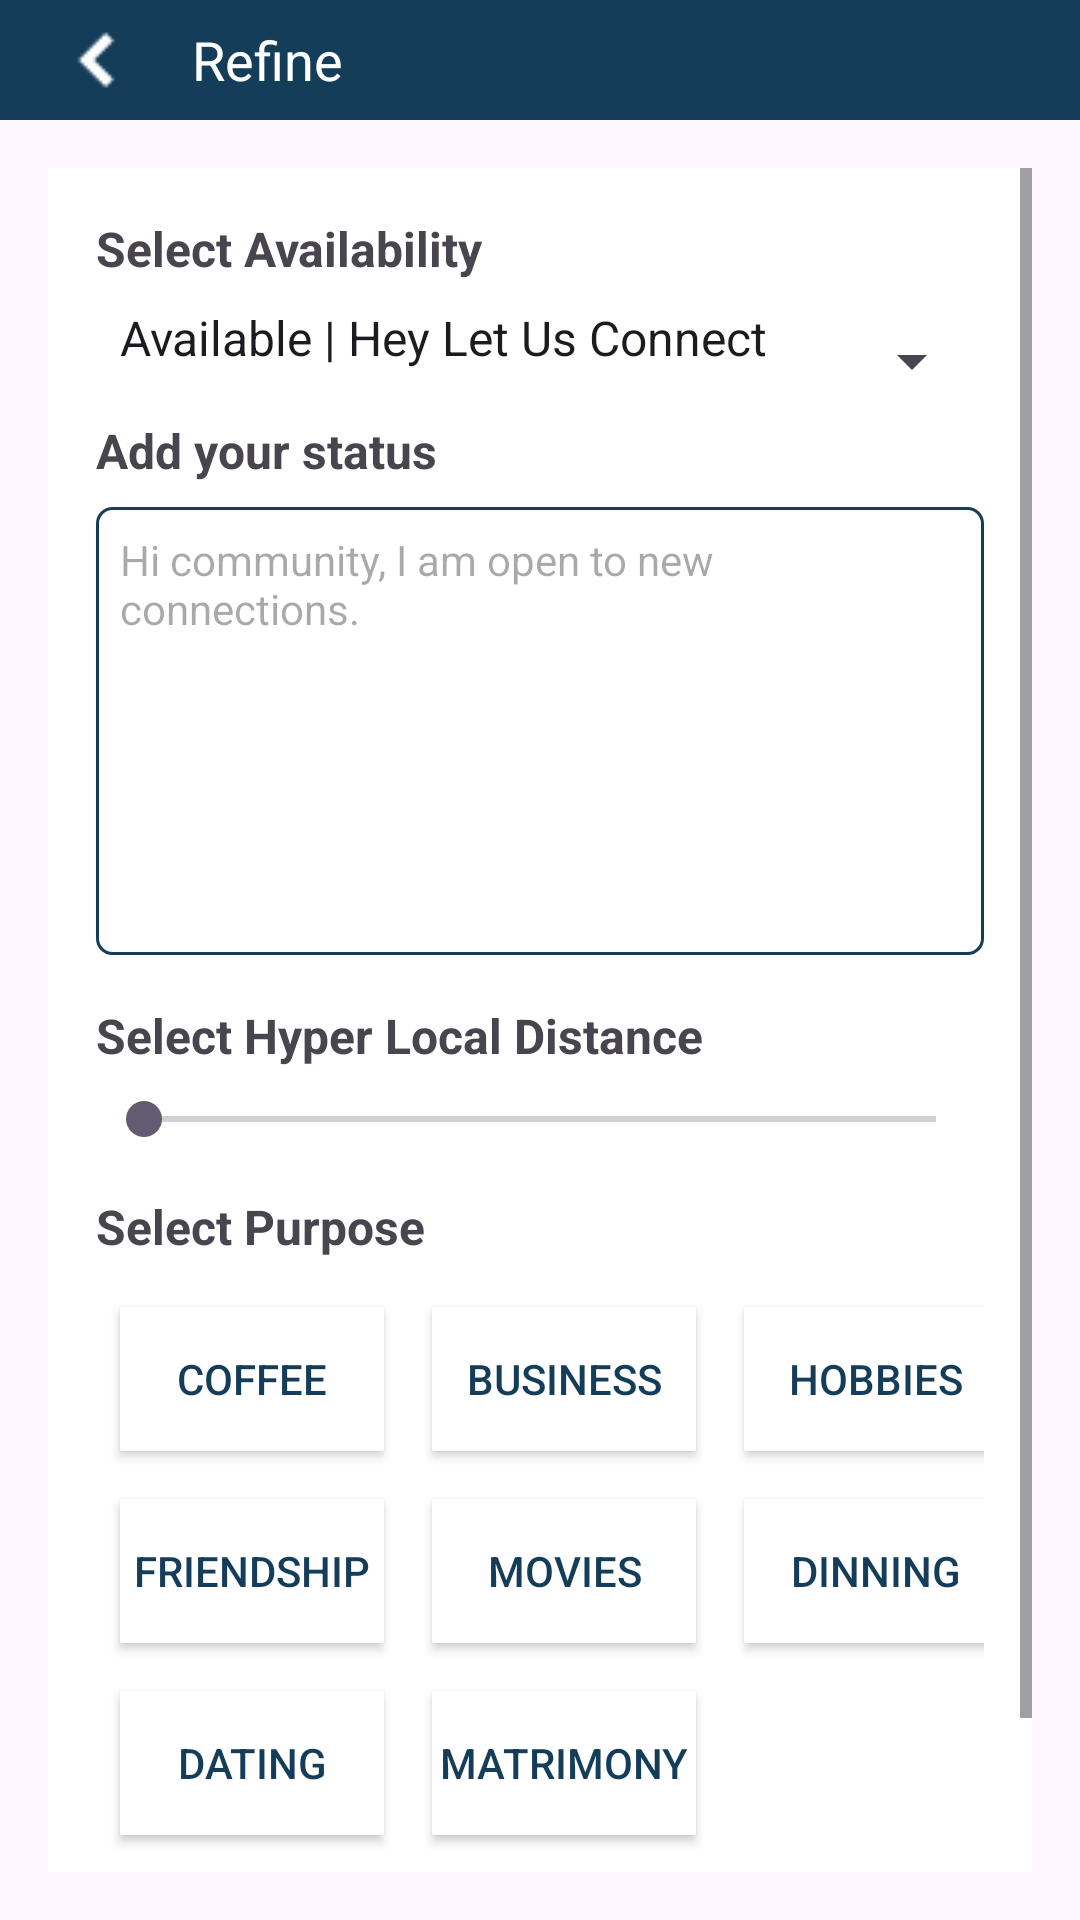

Here is an Android app screen rendered from its layout file. Give the layout XML and the strings, colors and styles it references.
<!-- AndroidManifest.xml: application theme Theme.Netclan -->
<!-- res/layout/activity_refine.xml -->
<?xml version="1.0" encoding="utf-8"?>
<androidx.coordinatorlayout.widget.CoordinatorLayout xmlns:android="http://schemas.android.com/apk/res/android"
    xmlns:app="http://schemas.android.com/apk/res-auto"
    xmlns:tools="http://schemas.android.com/tools"
    android:layout_width="match_parent"
    android:layout_height="match_parent"
    tools:context=".RefineActivity">

    <com.google.android.material.appbar.AppBarLayout
        android:layout_width="match_parent"
        android:layout_height="wrap_content"
        android:theme="@style/ThemeOverlay.AppCompat.Dark.ActionBar">

        <androidx.appcompat.widget.Toolbar
            android:id="@+id/toolbar"
            android:layout_width="match_parent"
            android:layout_height="40dp"
            android:background="?attr/colorPrimary"
            app:popupTheme="@style/ThemeOverlay.AppCompat.Light">

            <ImageButton
                android:id="@+id/btnBack"
                android:layout_width="wrap_content"
                android:layout_height="wrap_content"
                android:layout_gravity="start"
                android:background="?attr/selectableItemBackgroundBorderless"
                android:contentDescription="Back Icon"
                android:src="@drawable/back" />

            <TextView
                android:id="@+id/toolbarTitle"
                android:layout_width="wrap_content"
                android:layout_height="wrap_content"
                android:layout_gravity="left"
                android:text="Refine"
                android:paddingStart="16dp"
                android:textColor="@android:color/white"
                android:textSize="18sp" />
        </androidx.appcompat.widget.Toolbar>
    </com.google.android.material.appbar.AppBarLayout>

    <ScrollView
        android:layout_width="match_parent"
        android:layout_height="match_parent"
        android:layout_marginTop="40dp"
        android:padding="16dp">

        <GridLayout
            android:layout_width="match_parent"
            android:layout_height="wrap_content"
            android:orientation="vertical"
            android:padding="16dp"
            android:background="@color/white">

            <TextView
                android:layout_width="match_parent"
                android:layout_height="wrap_content"
                android:text="Select Availability"
                android:textStyle="bold"
                android:paddingBottom="8dp"
                android:textSize="16sp" />

            <Spinner
                android:id="@+id/dropdownMenu"
                android:layout_width="match_parent"
                android:layout_height="wrap_content"
                android:entries="@array/availability_array"
                android:paddingBottom="16dp" />

            <TextView
                android:layout_width="match_parent"
                android:layout_height="wrap_content"
                android:text="Add your status"
                android:textStyle="bold"
                android:paddingBottom="8dp"
                android:textSize="16sp" />

            <EditText
                android:id="@+id/textInput"
                android:layout_width="match_parent"
                android:layout_height="wrap_content"
                android:hint="Hi community, I am open to new connections."
                android:inputType="textMultiLine"
                android:padding="8dp"
                android:gravity="top|start"
                android:textSize="14sp"
                android:paddingBottom="16dp"
                android:minLines="8"
                android:background="@drawable/edittext_border"
                />

            <TextView
                android:layout_width="match_parent"
                android:layout_height="wrap_content"
                android:text="Select Hyper Local Distance"
                android:paddingBottom="8dp"
                android:layout_marginTop="16dp"
                android:textStyle="bold"
                android:textSize="16sp" />

            <SeekBar
                android:id="@+id/progressBar"
                android:layout_width="match_parent"
                android:layout_height="wrap_content"
                android:min="1"
                android:max="100"
                android:paddingBottom="16dp"
                />

            <TextView
                android:layout_width="match_parent"
                android:layout_height="wrap_content"
                android:text="Select Purpose"
                android:paddingBottom="8dp"
                android:textStyle="bold"
                android:textSize="16sp" />

            <GridLayout
                android:layout_width="match_parent"
                android:layout_height="wrap_content"
                android:orientation="horizontal">


                <ToggleButton
                    android:id="@+id/toggleButton1"
                    android:layout_width="wrap_content"
                    android:layout_height="wrap_content"
                    android:textOff="Coffee"
                    android:textOn="Coffee"
                    android:background="@drawable/toggle_button_background_selector"
                    android:textColor="@drawable/toggle_button_text_color_selector"
                    android:layout_row="0"
                    android:layout_column="0"
                    android:layout_margin="8dp"/>

                <ToggleButton
                    android:id="@+id/toggleButton2"
                    android:layout_width="wrap_content"
                    android:layout_height="wrap_content"
                    android:textOff="Business"
                    android:textOn="Business"
                    android:background="@drawable/toggle_button_background_selector"
                    android:textColor="@drawable/toggle_button_text_color_selector"
                    android:layout_row="0"
                    android:layout_column="1"
                    android:layout_margin="8dp"/>

                <ToggleButton
                    android:id="@+id/toggleButton3"
                    android:layout_width="wrap_content"
                    android:layout_height="wrap_content"
                    android:textOff="Hobbies"
                    android:textOn="Hobbies"
                    android:background="@drawable/toggle_button_background_selector"
                    android:textColor="@drawable/toggle_button_text_color_selector"
                    android:layout_row="0"
                    android:layout_column="2"
                    android:layout_margin="8dp"/>

                <ToggleButton
                    android:id="@+id/toggleButton4"
                    android:layout_width="wrap_content"
                    android:layout_height="wrap_content"
                    android:textOff="Friendship"
                    android:textOn="Friendship"
                    android:background="@drawable/toggle_button_background_selector"
                    android:textColor="@drawable/toggle_button_text_color_selector"
                    android:layout_row="1"
                    android:layout_column="0"
                    android:layout_margin="8dp"/>
                <ToggleButton
                    android:id="@+id/toggleButton5"
                    android:layout_width="wrap_content"
                    android:layout_height="wrap_content"
                    android:textOff="Movies"
                    android:textOn="Movies"
                    android:background="@drawable/toggle_button_background_selector"
                    android:textColor="@drawable/toggle_button_text_color_selector"
                    android:layout_row="1"
                    android:layout_column="1"
                    android:layout_margin="8dp"/>
                <ToggleButton
                    android:id="@+id/toggleButton6"
                    android:layout_width="wrap_content"
                    android:layout_height="wrap_content"
                    android:textOff="Dinning"
                    android:textOn="Dinning"
                    android:background="@drawable/toggle_button_background_selector"
                    android:textColor="@drawable/toggle_button_text_color_selector"
                    android:layout_row="1"
                    android:layout_column="2"
                    android:layout_margin="8dp"/>
                <ToggleButton
                    android:id="@+id/toggleButton7"
                    android:layout_width="wrap_content"
                    android:layout_height="wrap_content"
                    android:textOff="Dating"
                    android:textOn="Dating"
                    android:background="@drawable/toggle_button_background_selector"
                    android:textColor="@drawable/toggle_button_text_color_selector"
                    android:layout_row="2"
                    android:layout_column="0"
                    android:layout_margin="8dp"/>
                <ToggleButton
                    android:id="@+id/toggleButton8"
                    android:layout_width="wrap_content"
                    android:layout_height="wrap_content"
                    android:textOff="Matrimony"
                    android:textOn="Matrimony"
                    android:background="@drawable/toggle_button_background_selector"
                    android:textColor="@drawable/toggle_button_text_color_selector"
                    android:layout_row="2"
                    android:layout_column="1"
                    android:layout_margin="8dp"/>
            </GridLayout>

            <Button
                android:id="@+id/submitButton"
                android:layout_width="match_parent"
                android:layout_height="wrap_content"
                android:text="Save n Explore "
                android:layout_marginTop="16dp"/>
        </GridLayout>
    </ScrollView>
</androidx.coordinatorlayout.widget.CoordinatorLayout>
<!-- resources referenced by this layout -->
<resources>
  <string-array name="availability_array">
          <item>Available | Hey Let Us Connect</item>
          <item>Away | Stay Discrete And Watch</item>
          <item>Busy | Do Not Disturb | Will Catch Up Later</item>
          <item>SOS | Emergency | Need Assistance! HELP</item>
      </string-array>
  <color name="white">#FFFFFFFF</color>
  <!-- drawable back: png bitmap (drawable, 1040 bytes) -->
  <!-- drawable edittext_border (drawable) -->
  <shape xmlns:android="http://schemas.android.com/apk/res/android"
      android:shape="rectangle">
      <stroke
          android:width="1dp"
          android:color="@color/blueOpal"/>
          <corners android:radius="5dp"/>
  </shape>
  <!-- drawable toggle_button_background_selector (drawable) -->
  <?xml version="1.0" encoding="utf-8"?>
  <selector xmlns:android="http://schemas.android.com/apk/res/android">
      <item android:drawable="@color/blueOpal" android:state_checked="true"/>
      <item android:drawable="@color/white"/>
  </selector>
  <!-- drawable toggle_button_text_color_selector (drawable) -->
  <?xml version="1.0" encoding="utf-8"?>
  <selector xmlns:android="http://schemas.android.com/apk/res/android">
      <item android:color="@color/white" android:state_checked="true"/>
      <item android:color="@color/blueOpal"/>
  </selector>
  <style name="Theme.Netclan" parent="Base.Theme.Netclan" />
  <color name="blueOpal">#143d59</color>
  <style name="Base.Theme.Netclan" parent="Theme.Material3.DayNight.NoActionBar">
           Customize your light theme here.
           <item name="colorPrimary">@color/blueOpal</item>
      </style>
</resources>
